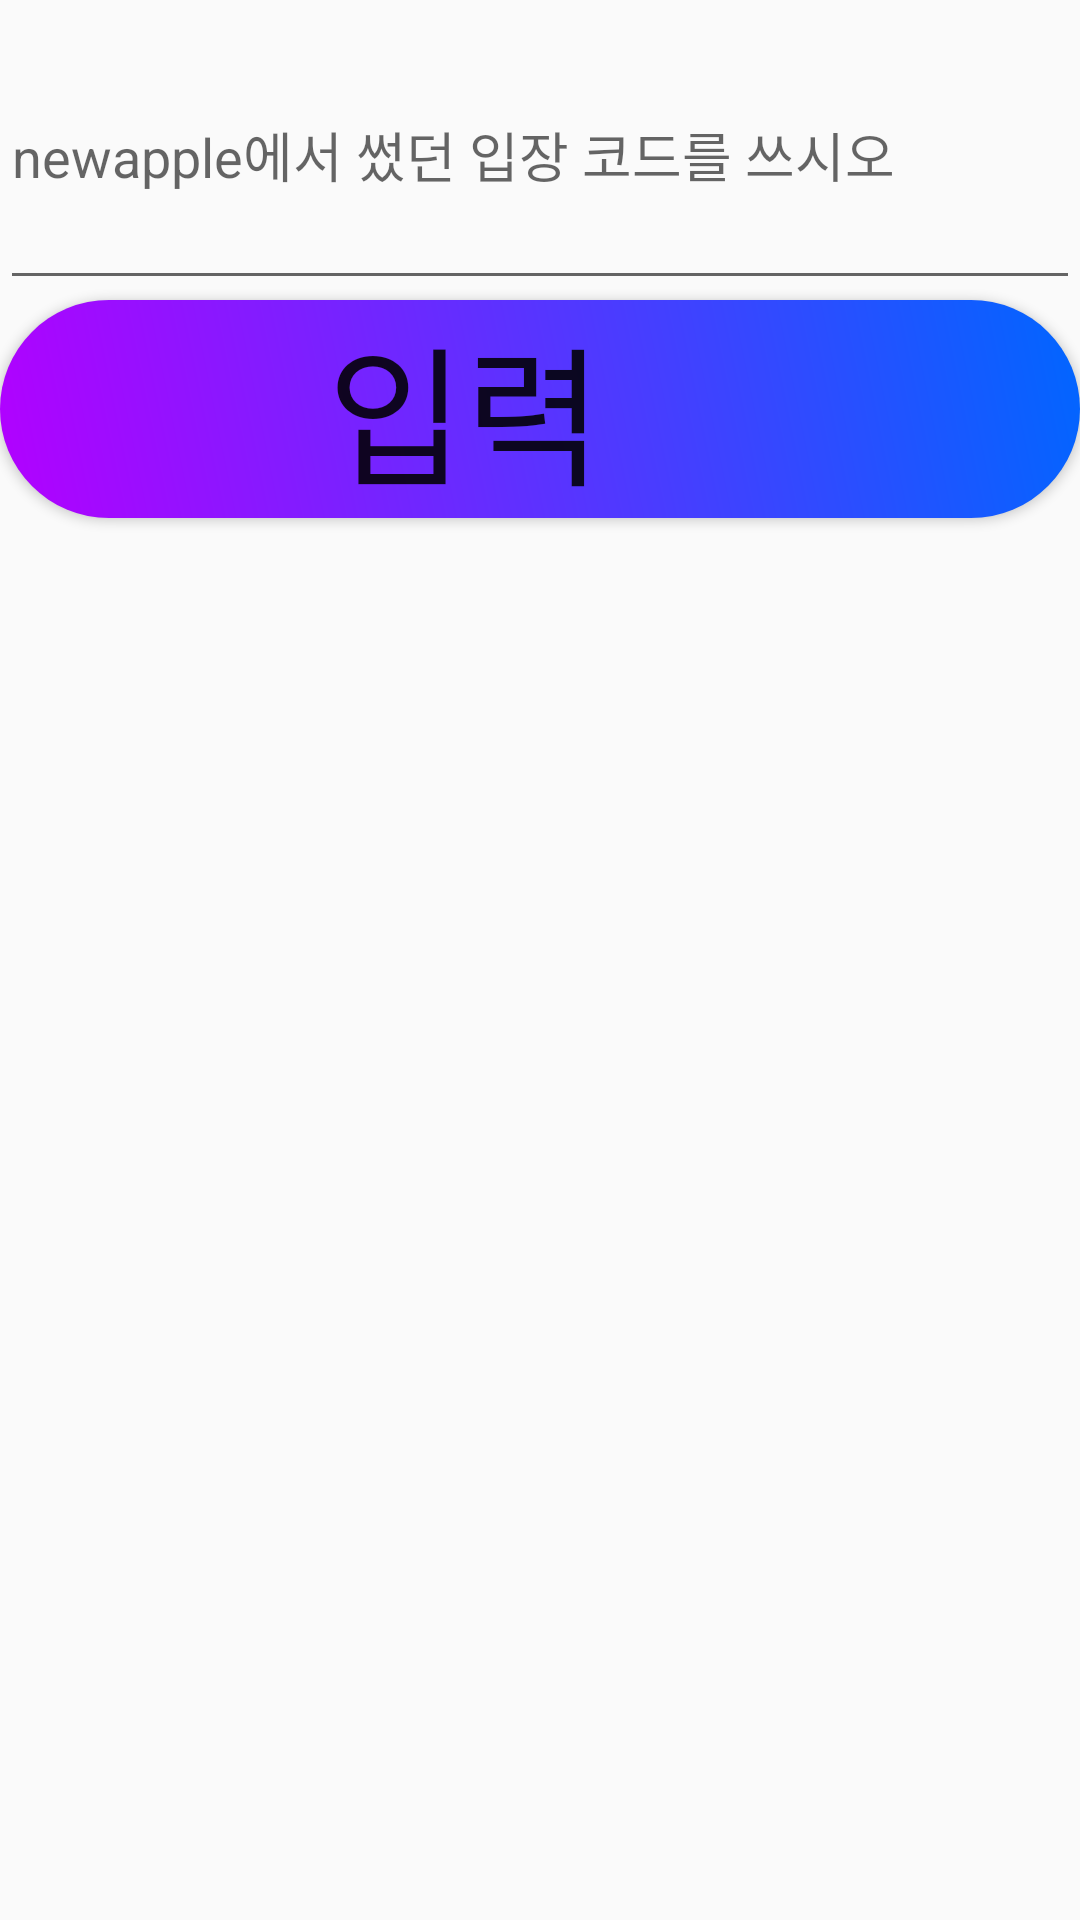

Here is an Android app screen rendered from its layout file. Give the layout XML and the strings, colors and styles it references.
<!-- AndroidManifest.xml: application theme Theme.Resetapple -->
<!-- res/layout/activity_main2.xml -->
<?xml version="1.0" encoding="utf-8"?>
<androidx.constraintlayout.widget.ConstraintLayout xmlns:android="http://schemas.android.com/apk/res/android"
    xmlns:app="http://schemas.android.com/apk/res-auto"
    xmlns:tools="http://schemas.android.com/tools"
    android:id="@+id/main"
    android:layout_width="match_parent"
    android:layout_height="match_parent"
    tools:context=".MainActivity2">

    <Button
        android:id="@+id/resetButton"
        android:text="입력"
        android:layout_width="match_parent"
        android:layout_height="wrap_content"
        android:textSize="50sp"
        app:layout_constraintTop_toTopOf="parent"
        android:background="@drawable/teduri"
        android:layout_marginTop="100dp"
        android:paddingLeft="-50dp"
        />
    <EditText
        android:id="@+id/resetEdit"
        android:layout_width="match_parent"
        android:layout_height="100dp"
        app:layout_constraintBottom_toTopOf="@id/resetButton"
        app:layout_constraintStart_toStartOf="parent"
        android:hint="newapple에서 썼던 입장 코드를 쓰시오"/>
    <TextView
        android:id="@+id/resetTextview"
        android:layout_width="match_parent"
        android:layout_height="100dp"
        app:layout_constraintStart_toStartOf="parent"
        app:layout_constraintTop_toBottomOf="@id/resetButton"/>

</androidx.constraintlayout.widget.ConstraintLayout>
<!-- resources referenced by this layout -->
<resources>
  <!-- drawable teduri (drawable) -->
  <?xml version="1.0" encoding="utf-8"?>
  <shape xmlns:android="http://schemas.android.com/apk/res/android"
      android:shape="rectangle">
      <gradient
          android:type="linear"
          android:angle="45"
          android:endColor="#0066FF"
          android:startColor="#B300FF"
          />
      <corners android:radius="200dp"/>
  </shape>
  <style name="Theme.Resetapple" parent="Base.Theme.Resetapple" />
  <style name="Base.Theme.Resetapple" parent="Theme.AppCompat.DayNight.NoActionBar">
          
          
      </style>
</resources>
